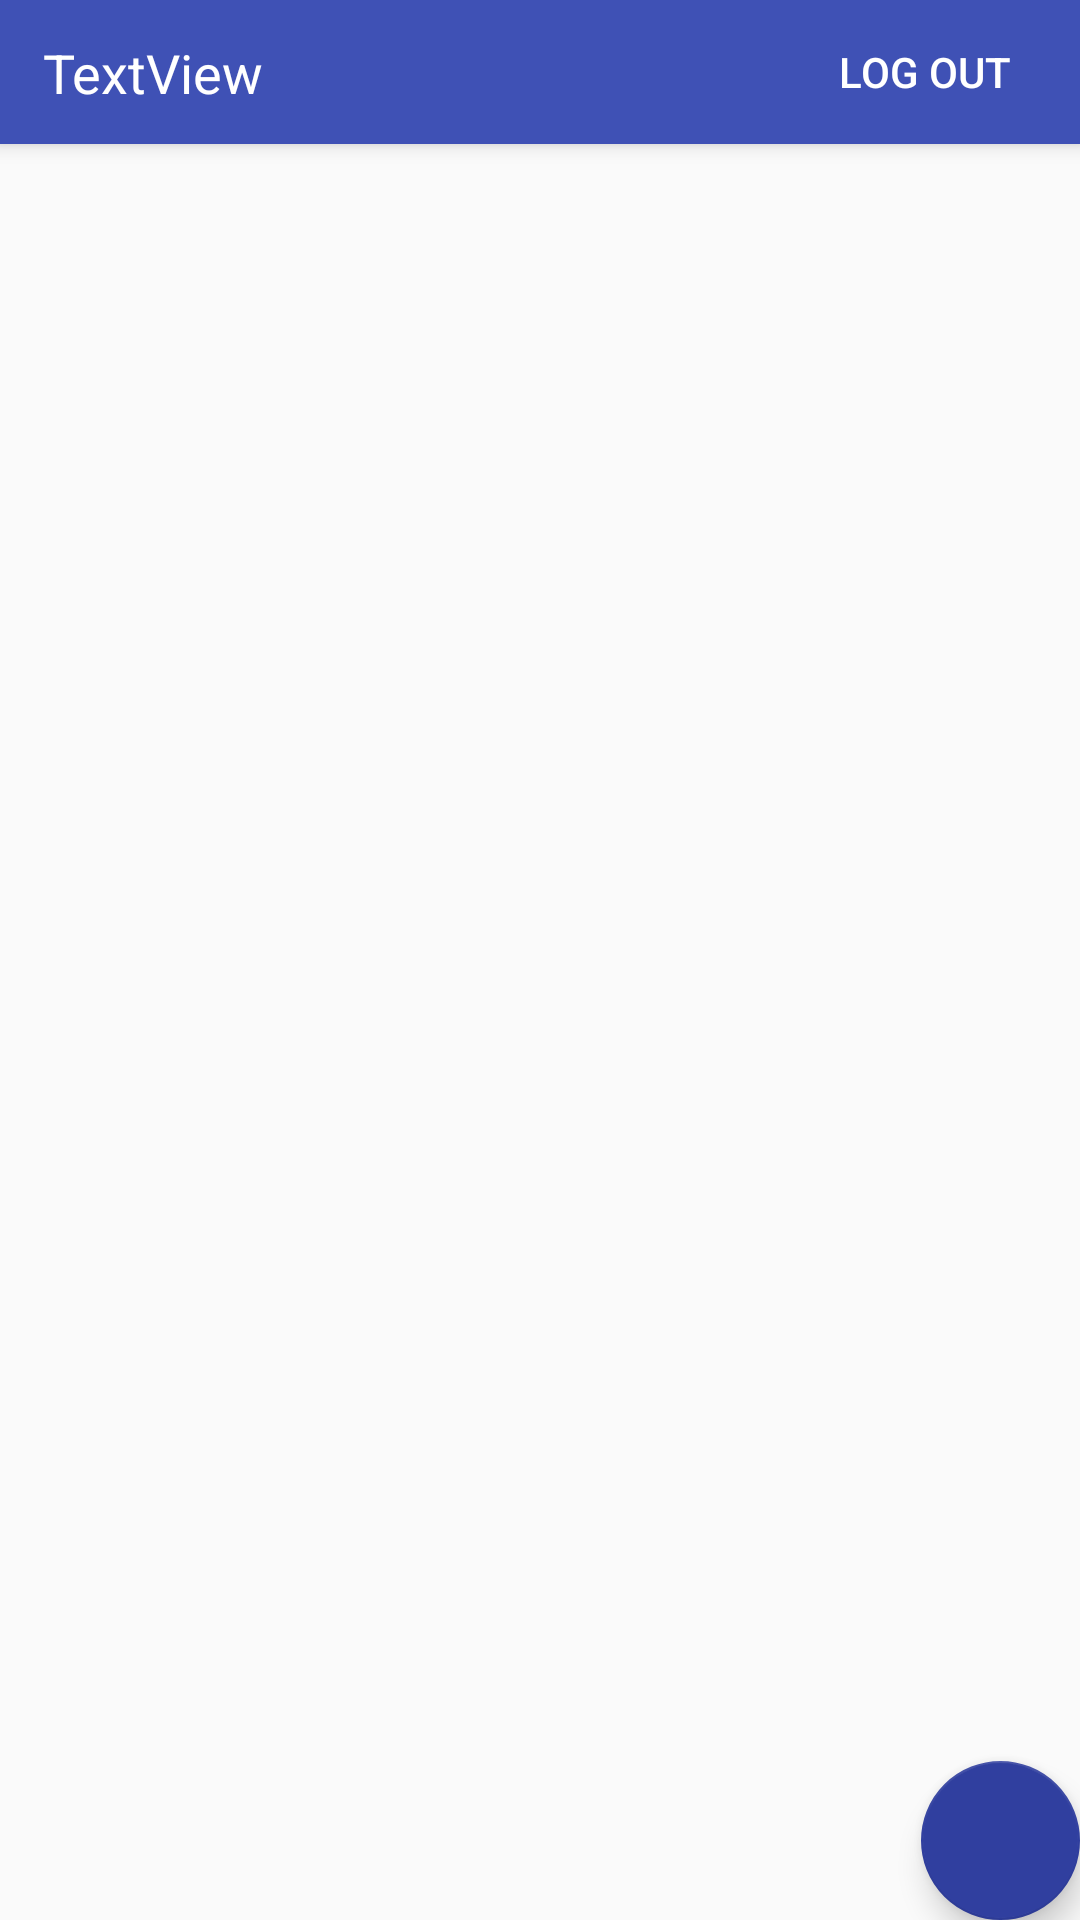

Here is an Android app screen rendered from its layout file. Give the layout XML and the strings, colors and styles it references.
<!-- AndroidManifest.xml: application theme AppTheme.NoActionBar -->
<!-- res/layout/activity_asignaturas.xml -->
<?xml version="1.0" encoding="utf-8"?>
<android.support.design.widget.CoordinatorLayout xmlns:android="http://schemas.android.com/apk/res/android"
    xmlns:app="http://schemas.android.com/apk/res-auto"
    xmlns:tools="http://schemas.android.com/tools"
    android:layout_width="match_parent"
    android:layout_height="match_parent"
    tools:context="com.example.ragna.taassistant.Activities.Asignaturas">

    <android.support.design.widget.AppBarLayout
        android:layout_width="match_parent"
        android:layout_height="wrap_content"
        android:theme="@style/AppTheme.AppBarOverlay">

        <android.support.constraint.ConstraintLayout
            android:layout_width="match_parent"
            android:layout_height="match_parent">

            <TextView
                android:id="@+id/placeHolder"
                android:layout_width="wrap_content"
                android:layout_height="wrap_content"
                android:layout_marginStart="8dp"
                android:layout_marginTop="8dp"
                android:layout_marginEnd="8dp"
                android:layout_marginBottom="8dp"
                android:text="TextView"
                android:textSize="18sp"
                android:textColor="#ffffff"
                app:layout_constraintBottom_toBottomOf="parent"
                app:layout_constraintEnd_toStartOf="@+id/button2"
                app:layout_constraintHorizontal_bias="0.036"
                app:layout_constraintStart_toStartOf="parent"
                app:layout_constraintTop_toTopOf="parent"
                tools:text="PlaceHolder" />

            <Button
                android:id="@+id/button2"
                style="?borderlessButtonStyle"
                android:textColor="#ffffff"
                android:layout_width="wrap_content"
                android:layout_height="wrap_content"
                android:layout_gravity="right"
                android:layout_marginEnd="8dp"
                android:onClick="LogOut"
                android:text="Log out"
                app:layout_constraintEnd_toEndOf="parent" />
        </android.support.constraint.ConstraintLayout>

    </android.support.design.widget.AppBarLayout>

    <include layout="@layout/content_asignaturas" />

    <android.support.design.widget.FloatingActionButton
        android:id="@+id/fab"
        android:layout_width="53dp"
        android:layout_height="58dp"
        android:layout_gravity="bottom|end"
        android:layout_margin="@dimen/fab_margin"
        app:backgroundTint="@color/colorPrimaryDark"
        app:srcCompat="@drawable/ic_fab" />

</android.support.design.widget.CoordinatorLayout>
<!-- res/layout/content_asignaturas.xml (included above) -->
<?xml version="1.0" encoding="utf-8"?>
<android.support.constraint.ConstraintLayout xmlns:android="http://schemas.android.com/apk/res/android"
    xmlns:app="http://schemas.android.com/apk/res-auto"
    xmlns:tools="http://schemas.android.com/tools"
    android:layout_width="match_parent"
    android:layout_height="match_parent"
    app:layout_behavior="@string/appbar_scrolling_view_behavior"
    tools:context="com.example.ragna.taassistant.Activities.Asignaturas"
    tools:showIn="@layout/activity_asignaturas">
    <ListView
        android:id="@+id/lwasg"
        android:layout_width="match_parent"
        android:layout_height="wrap_content" />
</android.support.constraint.ConstraintLayout>
<!-- resources referenced by this layout -->
<resources>
  <color name="colorPrimaryDark">#303f9f</color>
  <style name="AppTheme.AppBarOverlay" parent="ThemeOverlay.AppCompat.Dark.ActionBar" />
  <style name="AppTheme.NoActionBar">
          <item name="windowActionBar">false</item>
          <item name="windowNoTitle">true</item>
      </style>
</resources>
